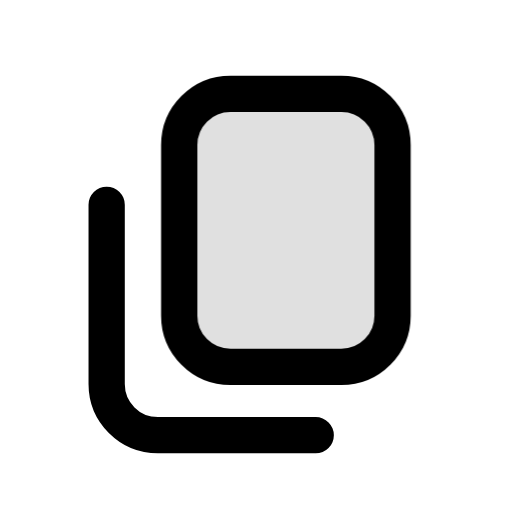
t = 0.00 s
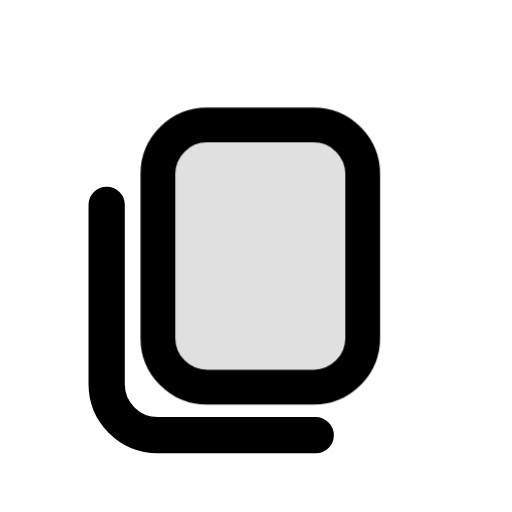
t = 0.16 s
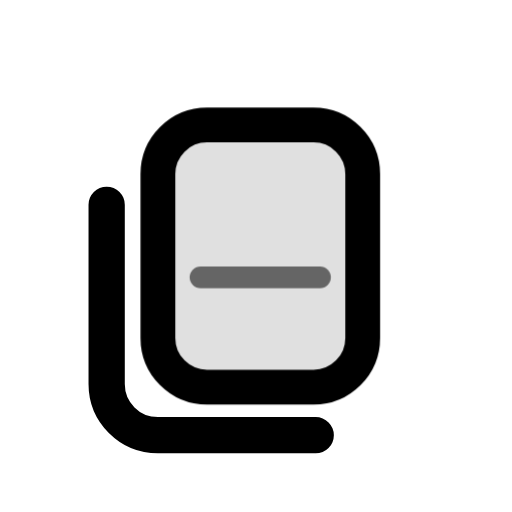
t = 0.32 s
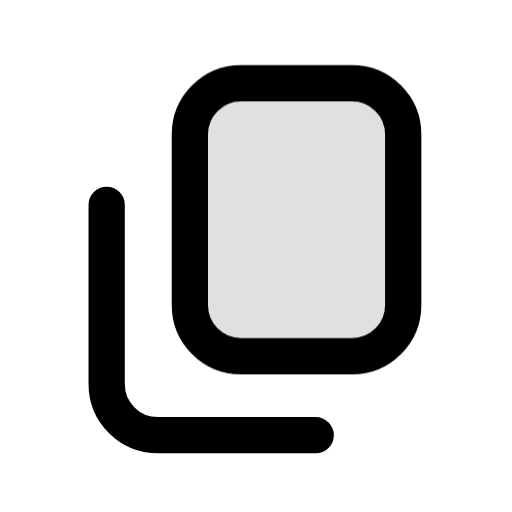
t = 0.44 s
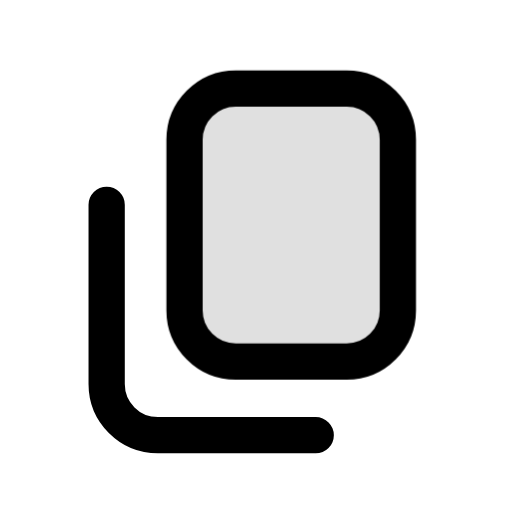
t = 0.62 s
t = 0.80 s: frame unchanged from t = 0.00 s, image omitted

The animated SVG that drew these frames (rendered in a browser with its animation timeline set to each time). Animation: 2 CSS @keyframes rules; one cycle of 0.80 s.

<svg xmlns="http://www.w3.org/2000/svg" class="mu-icon mu-ic-copy" width="24" height="24" viewBox="0 0 24 24">
<!-- MetalUI icon: Copy. Hover: The copy is laid back on the original and pressed; a light passes down it and it is pulled off into place.. Press (:active or data-state="press"): plays the same act. Reduced motion: static. -->
<style>
.mu-icon{--sw:1.7;--k-spring:linear(0,0.0117,0.0435,0.0909,0.1499,0.217,0.2892,0.3637,0.4386,0.512,0.5826,0.6494,0.7114,0.7683,0.8196,0.8654,0.9056,0.9403,0.9698,0.9944,1.0145,1.0305,1.0428,1.0518,1.0579,1.0616,1.0632,1.063,1.0615,1.0588,1.0554,1.0513,1.0468,1.0422,1.0374,1.0327,1.0282,1.0238,1.0198,1.0161,1.0127,1.0096,1.007,1.0046,1);--k-soft:linear(0,0.0063,0.0235,0.0493,0.0818,0.1194,0.1605,0.2042,0.2492,0.2949,0.3406,0.3856,0.4297,0.4723,0.5133,0.5525,0.5898,0.625,0.6581,0.6892,0.7181,0.745,0.77,0.793,0.8142,0.8337,0.8515,0.8678,0.8826,0.896,0.9082,0.9192,0.9291,0.938,0.9459,0.953,0.9594,0.965,0.97,0.9745,0.9784,0.9818,0.9848,0.9874,1);--k-dur:.46s;flex:none;overflow:visible;fill:none;stroke:currentColor;stroke-width:var(--sw);stroke-linecap:round;stroke-linejoin:round}
.mu-icon *{transform-box:view-box}
.mu-icon .f{fill:currentColor;fill-opacity:calc(var(--duo,.14) * var(--mu-duo-k,1))}
.mu-icon .s{fill:currentColor;stroke:none}
.mu-icon .d{fill:currentColor;fill-opacity:calc(var(--duo,.14) * var(--mu-duo-k,1));stroke:none}
@media (prefers-reduced-motion:no-preference){
.mu-icon *{transition:transform var(--k-dur) var(--k-spring) var(--dl,0s),opacity .2s ease var(--dl,0s),d var(--k-dur) var(--k-spring) var(--dl,0s),stroke-dashoffset var(--k-dur) var(--k-spring) var(--dl,0s),fill-opacity .2s ease}
}
svg.mu-icon [data-part="sheet"]{transform-origin:13.4px 10.8px}svg.mu-icon [data-part="light"]{transform-origin:13.4px 7.4px}
@media (prefers-reduced-motion:no-preference){svg.mu-icon:is(:hover,:focus-visible,[data-state~="play"]) [data-part="sheet"]{animation:mu-copy-sheet 796ms linear both}@keyframes mu-copy-sheet{0%{transform:translate(0px,0px) rotate(0deg) scale(1,1);animation-timing-function:cubic-bezier(.4,0,.2,1)}20.101%{transform:translate(-1.2px,1.2px) rotate(0deg) scale(0.96,0.96);animation-timing-function:linear}45.226%{transform:translate(-1.2px,1.2px) rotate(0deg) scale(0.96,0.96);animation-timing-function:cubic-bezier(.16,.75,.3,.95)}55.276%{transform:translate(0.5px,-0.5px) rotate(0deg) scale(1,1);animation-timing-function:cubic-bezier(.37,0,.63,1)}100%{transform:translate(0px,0px) rotate(0deg) scale(1,1)}}svg.mu-icon:is(:hover,:focus-visible,[data-state~="play"]) [data-part="light"]{animation:mu-copy-light 796ms linear both}@keyframes mu-copy-light{0%{transform:translate(-1.2px,1.2px);opacity:0}21.357%{transform:translate(-1.2px,1.2px);opacity:0;animation-timing-function:cubic-bezier(.4,0,.2,1)}26.382%{transform:translate(-1.2px,2px);opacity:0.7;animation-timing-function:linear}43.97%{transform:translate(-1.2px,6.8px);opacity:0.5;animation-timing-function:cubic-bezier(.4,0,.2,1)}50.251%{transform:translate(-1.2px,7.4px);opacity:0}100%{transform:translate(-1.2px,1.2px);opacity:0}}}</style>
<path d="M5 9.6V18a2.4 2.4 0 0 0 2.4 2.4h7.4"/><g data-part="sheet"><path class="f" style="--duo:.12" d="M10.8 4.4H16a2.4 2.4 0 0 1 2.4 2.4v8A2.4 2.4 0 0 1 16 17.2h-5.2a2.4 2.4 0 0 1-2.4-2.4v-8a2.4 2.4 0 0 1 2.4-2.4Z"/></g><path class="ac" data-part="light" opacity="0" d="M10.6 7.4h5.6" style="stroke-width:calc(var(--sw) * .6)"/>
</svg>
